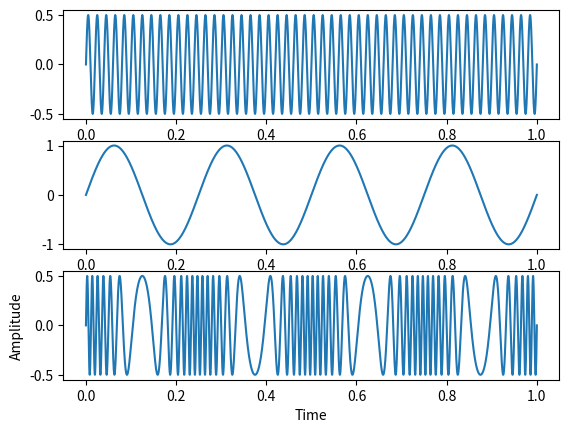

The script that saved this image:
import numpy as np
import matplotlib.pyplot as plt

# carrier signal
fc = 50
Ac = 0.5
t = np.linspace(0, 1, 10000)
carrier_signal = Ac * np.sin(2 * np.pi * fc * t)

# message signal
fm = 4
Am = 1
message_signal = Am * np.sin(2 * np.pi * fm * t)

kf = 10

# modulated signal
modulated_signal = Ac * np.sin(2 * np.pi * fc * t + kf * message_signal)

# plotting
plt.subplot(3, 1, 1)
plt.plot(t, carrier_signal, label='Carrier signal')
plt.subplot(3, 1, 2)
plt.plot(t, message_signal, label='Message signal')
plt.subplot(3, 1, 3)
plt.plot(t, modulated_signal, label='Modulated signal')
plt.xlabel('Time')
plt.ylabel('Amplitude')
plt.show()
